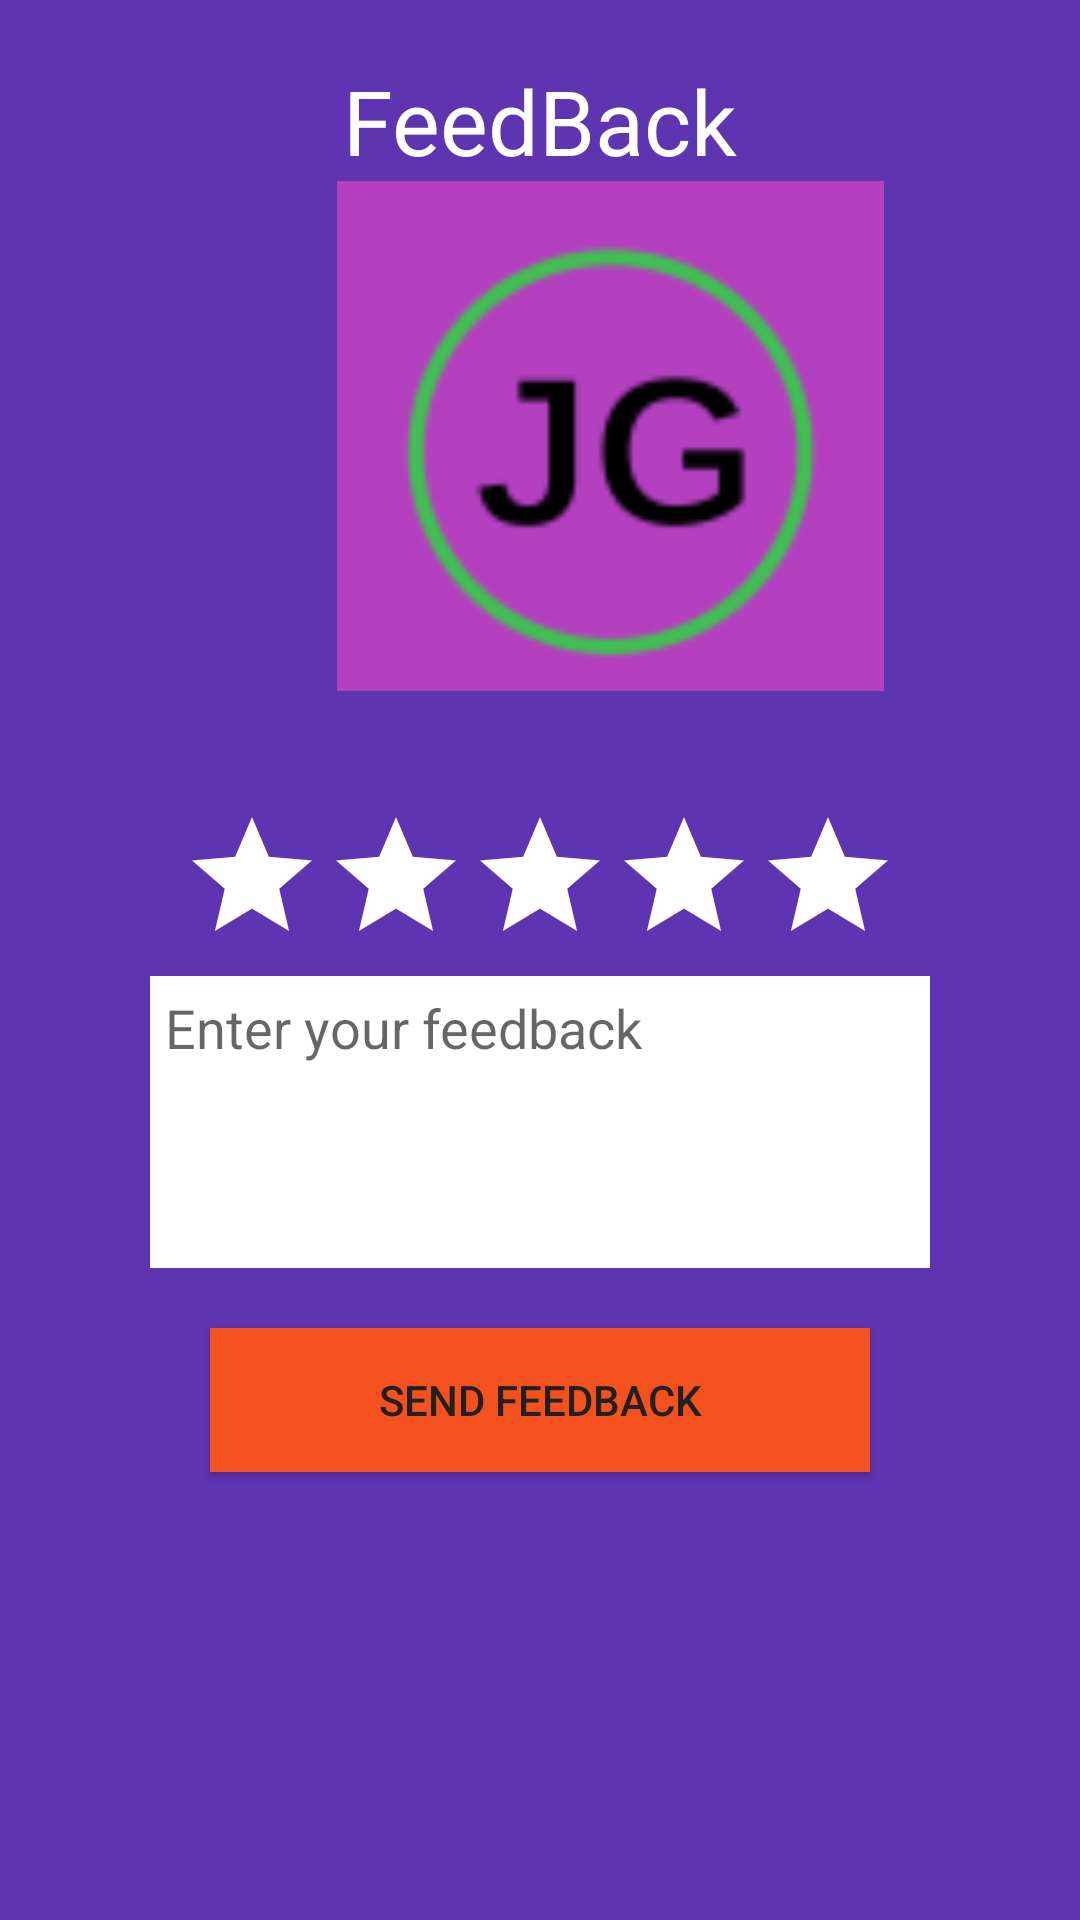

The Android layout XML behind this screen, and the referenced resources:
<!-- AndroidManifest.xml: application theme Theme.Scanner2 -->
<!-- res/layout/activity_review_ratings.xml -->
<?xml version="1.0" encoding="utf-8"?>
<LinearLayout
    xmlns:android="http://schemas.android.com/apk/res/android"
    xmlns:app="http://schemas.android.com/apk/res-auto"
    xmlns:aapt="http://schemas.android.com/aapt"
    xmlns:tools="http://schemas.android.com/tools"
    android:orientation="vertical"
    android:background="#5e35b1"
    android:padding="20dp"
    android:layout_width="match_parent"
    android:layout_height="match_parent">
    <TextView android:textSize="30dp"
        android:textColor="#ffffff"
        android:gravity="center_horizontal"
        android:layout_width="match_parent"
        android:layout_height="wrap_content"
        android:text="FeedBack"
/>
    <ImageView android:id="@+id/imageView"
        android:layout_width="367dp"
        android:layout_height="170dp"
        app:srcCompat="@drawable/jg_org"/>
    <TextView android:textColor="#ffffff"
        android:gravity="center_horizontal"
        android:id="@+id/tvFeedback"
        android:layout_width="match_parent"
        android:layout_height="wrap_content"/>
    <TextView
        android:textColor="#ffffff"
        android:gravity="center_horizontal"
        android:id="@+id/rateCount"
        android:layout_width="match_parent"
        android:layout_height="wrap_content"/>
    <LinearLayout android:gravity="center_horizontal"
        android:orientation="horizontal"
        android:layout_width="match_parent"
        android:layout_height="wrap_content">

        <RatingBar
            android:id="@+id/ratingBar"
            android:layout_width="wrap_content"
            android:layout_height="wrap_content"
            android:backgroundTint="#fb8c00"
            android:numStars="5"
            android:progressBackgroundTint="#ffffff"
            android:progressTint="#fb8c00"
            tools:ignore="SpeakableTextPresentCheck" />
    </LinearLayout>
    <EditText
        android:gravity="top|left|center_vertical|center_horizontal|center|start"
        android:id="@+id/review"
        android:background="#ffffff"
        android:padding="5dp"
        android:layout_width="match_parent"
        android:layout_height="wrap_content"
        android:layout_marginLeft="30dp"
        android:layout_marginRight="30dp"
        android:hint="Enter your feedback"
        android:lines="4"
        android:ems="10"
        android:inputType="textMultiLine"/>

    <Button
        android:id="@+id/btnsubmit"
        android:layout_width="match_parent"
        android:layout_height="wrap_content"
        android:layout_marginLeft="50dp"
        android:layout_marginTop="20dp"
        android:layout_marginRight="50dp"
        android:background="#f4511e"
        android:text="Send Feedback"
        android:textColor="#212121" />
</LinearLayout>
<!-- resources referenced by this layout -->
<resources>
  <!-- drawable jg_org: png bitmap (drawable, 5011 bytes) -->
  <style name="Theme.Scanner2" parent="Theme.MaterialComponents.DayNight.NoActionBar">
          
          <item name="colorPrimary">@color/purple_500</item>
          <item name="colorPrimaryVariant">@color/purple_700</item>
          <item name="colorOnPrimary">@color/white</item>
          
          <item name="colorSecondary">@color/teal_200</item>
          <item name="colorSecondaryVariant">@color/teal_700</item>
          <item name="colorOnSecondary">@color/black</item>
          
          <item name="android:statusBarColor" tools:targetApi="l">?attr/colorPrimaryVariant</item>
          
      </style>
  <color name="purple_500">#FF6200EE</color>
  <color name="purple_700">#FF3700B3</color>
  <color name="white">#FFFFFFFF</color>
  <color name="teal_200">#FF03DAC5</color>
  <color name="teal_700">#FF018786</color>
  <color name="black">#FF000000</color>
</resources>
